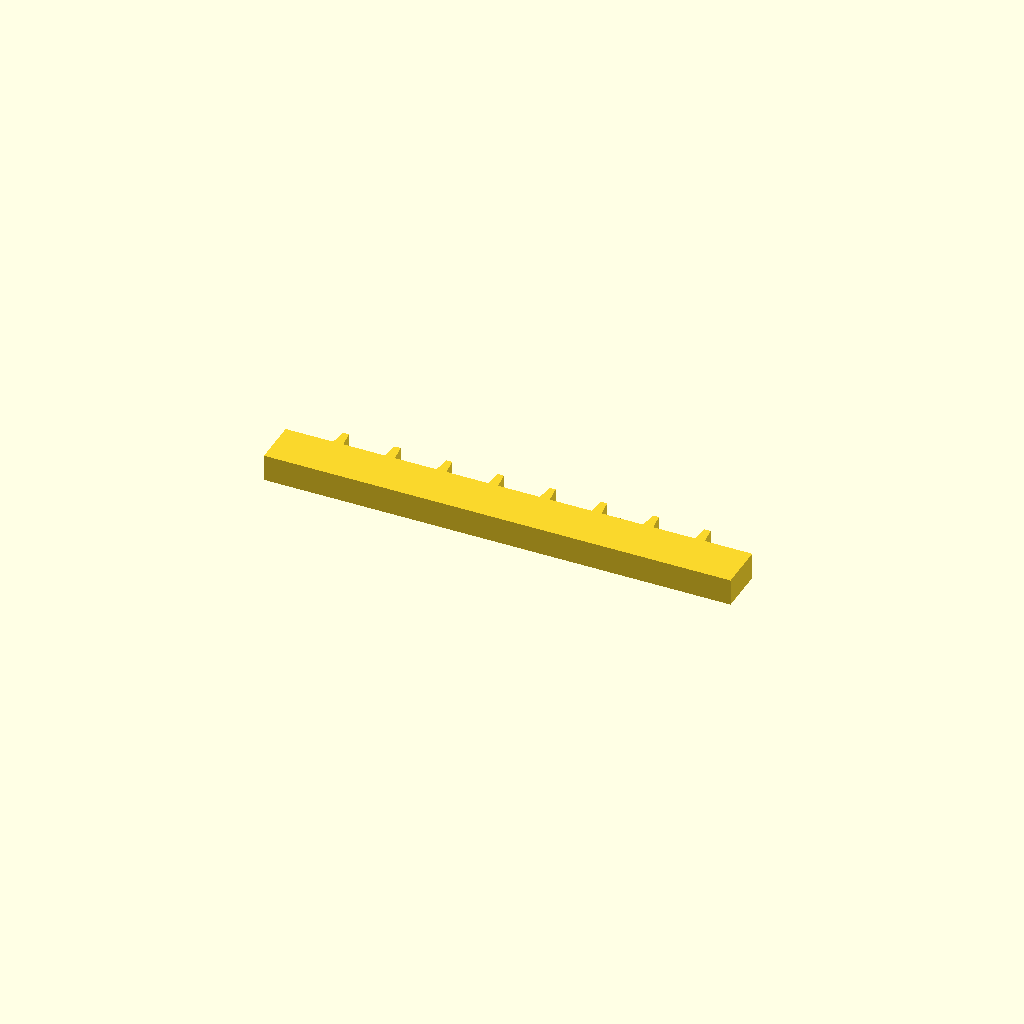
Cell 1: rendered with the file's own defaults.
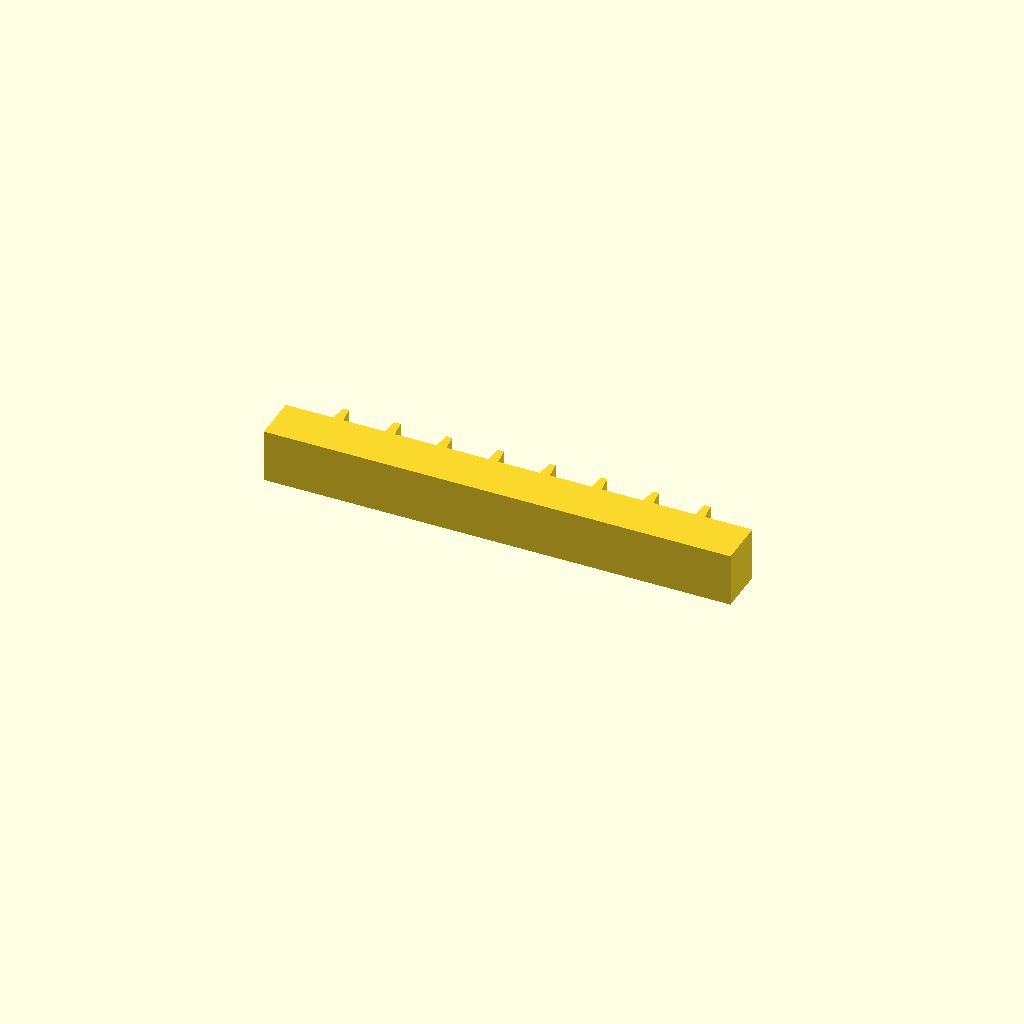
Cell 2: the same model with profile_height = 16.
All cells are drawn from one camera (rotation 55°, 0°, 25°, orthographic, colour scheme Cornfield), so only the parameter changes between them.
OpenSCAD source file optional_data/data/sketch1/rackbars/part_0046.scad:
$fn = 32;

// ----------------------------------------------------------------------
// Gear rack: 8 teeth on a 140 mm bar, pitch 15.5 mm
// ----------------------------------------------------------------------

// --- parameters (mm) ---
profile_height = 8;       // extrusion height
profile_points = 36;      // points of the closed outline

profile = [[0, 0], [140, 0], [140, 14], [125.75, 14], [125.15, 19], [123.35, 19], [122.75, 14], [110.25, 14], [109.65, 19], [107.85, 19], [107.25, 14], [94.75, 14], [94.15, 19], [92.35, 19], [91.75, 14], [79.25, 14], [78.65, 19], [76.85, 19], [76.25, 14], [63.75, 14], [63.15, 19], [61.35, 19], [60.75, 14], [48.25, 14], [47.65, 19], [45.85, 19], [45.25, 14], [32.75, 14], [32.15, 19], [30.35, 19], [29.75, 14], [17.25, 14], [16.65, 19], [14.85, 19], [14.25, 14], [0, 14]];  // single closed polygon, 36 points, counter clockwise

// --- the one profile operation ---
linear_extrude(height = profile_height) polygon(points = profile);
Customizer parameters (derived from the source; name, type, default, range or options):
profile_height: number, default 8
profile_points: number, default 36
